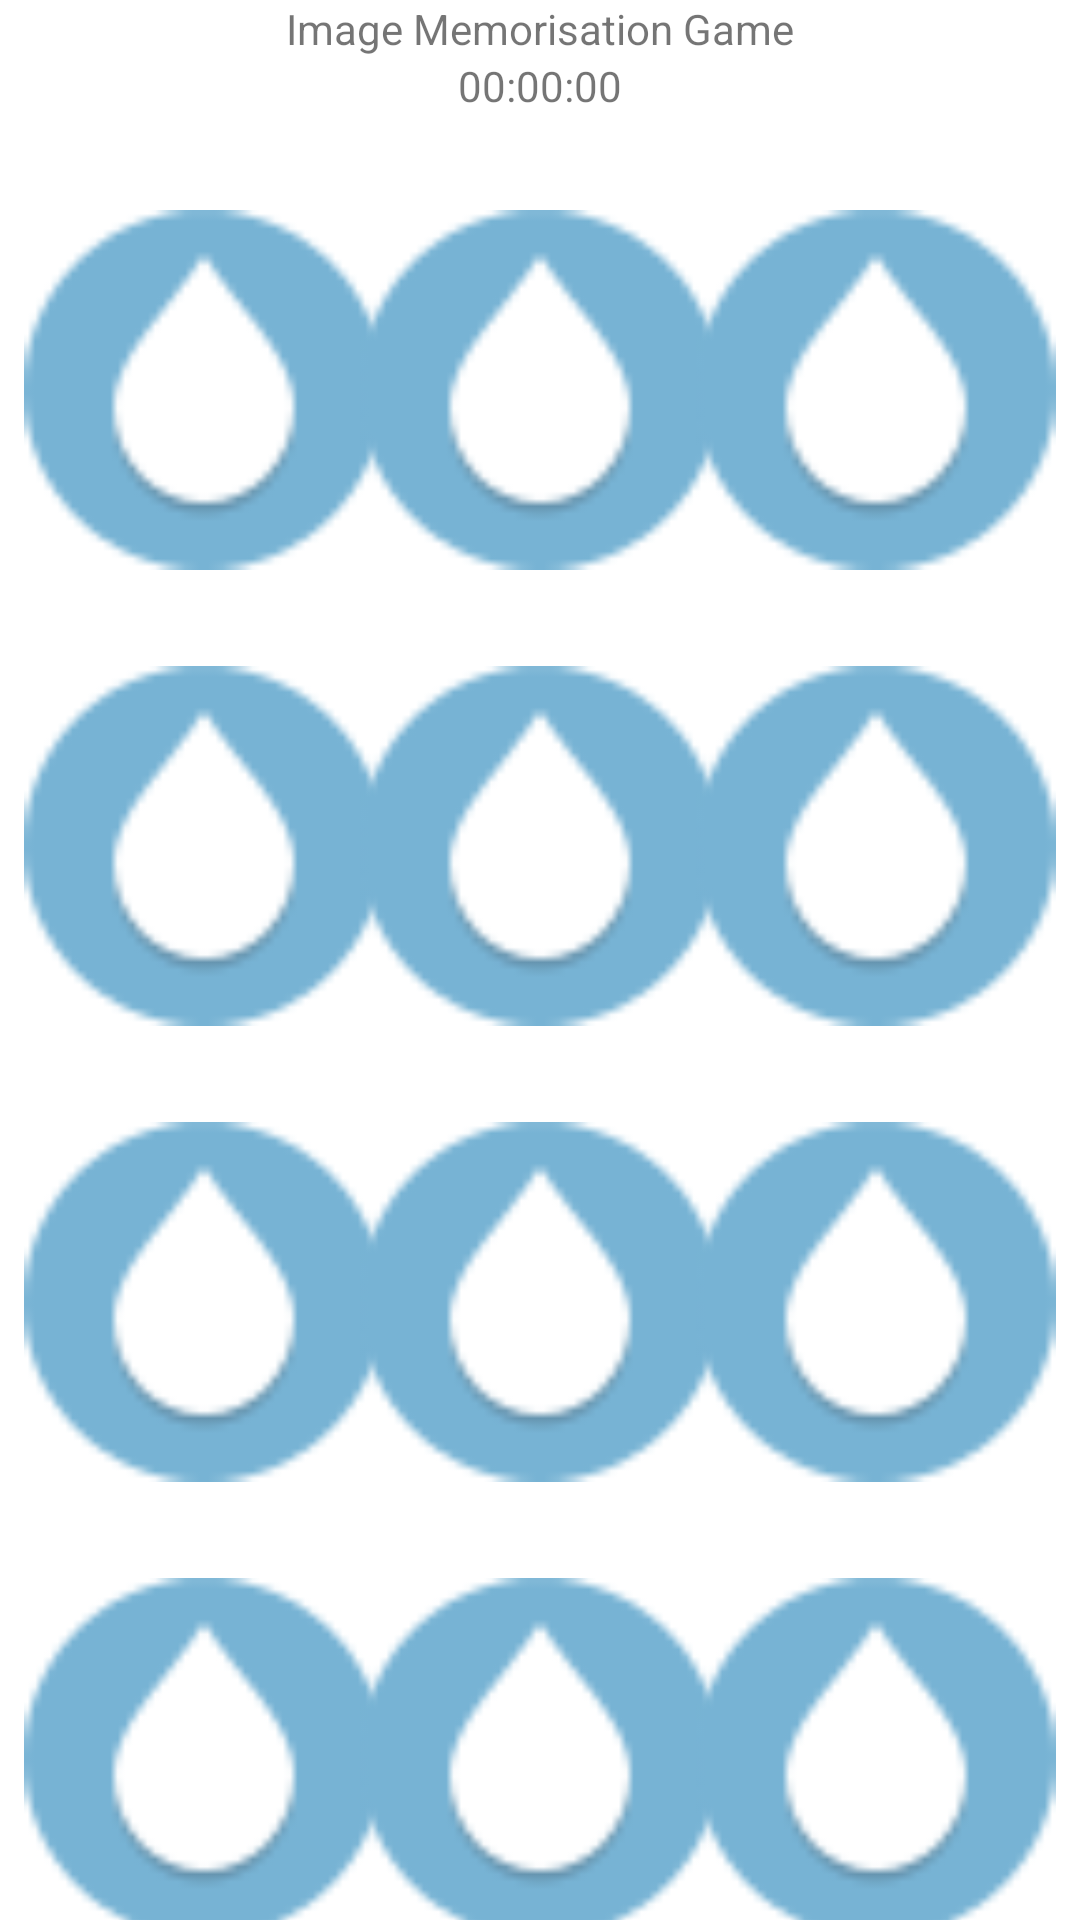

Here is an Android app screen rendered from its layout file. Give the layout XML and the strings, colors and styles it references.
<!-- AndroidManifest.xml: application theme Theme.ImageMemo -->
<!-- res/layout/activity_game.xml -->
<?xml version="1.0" encoding="utf-8"?>
<androidx.constraintlayout.widget.ConstraintLayout
    xmlns:android="http://schemas.android.com/apk/res/android"
    xmlns:app="http://schemas.android.com/apk/res-auto"
    xmlns:tools="http://schemas.android.com/tools"
    android:layout_width="match_parent"
    android:layout_height="match_parent"
    tools:context=".GameActivity">


    <TextView
        android:id="@+id/textView"
        android:layout_width="match_parent"
        android:layout_height="wrap_content"
        android:text="@string/title"
        android:textAlignment="center"
        app:layout_constraintEnd_toEndOf="parent"
        app:layout_constraintStart_toStartOf="parent"
        app:layout_constraintTop_toTopOf="parent" />


    <TextView
        android:id="@+id/score"
        android:layout_width="match_parent"
        android:layout_height="wrap_content"
        android:text="@string/score"
        android:textAlignment="center"
        app:layout_constraintEnd_toEndOf="parent"
        app:layout_constraintStart_toStartOf="parent"
        app:layout_constraintTop_toBottomOf="@+id/textView" />

    <androidx.appcompat.widget.AppCompatButton
        android:id="@+id/button1"
        android:layout_width="120dp"
        android:layout_height="120dp"
        android:layout_marginStart="8dp"
        android:layout_marginTop="32dp"

        android:background="@drawable/water"
        app:layout_constraintStart_toStartOf="parent"
        app:layout_constraintTop_toBottomOf="@+id/score"
        android:contentDescription="@string/game_button" />

    <androidx.appcompat.widget.AppCompatButton
        android:contentDescription="@string/game_button"
        android:id="@+id/button2"
        android:layout_width="120dp"
        android:layout_height="120dp"
        android:layout_marginTop="32dp"
        android:background="@drawable/water"
        app:layout_constraintEnd_toStartOf="@+id/button3"
        app:layout_constraintStart_toEndOf="@+id/button1"
        app:layout_constraintTop_toBottomOf="@+id/score" />

    <androidx.appcompat.widget.AppCompatButton
        android:contentDescription="@string/game_button"
        android:id="@+id/button3"
        android:layout_width="120dp"
        android:layout_height="120dp"
        android:layout_marginTop="32dp"
        android:layout_marginEnd="8dp"
        android:background="@drawable/water"
        app:layout_constraintEnd_toEndOf="parent"
        app:layout_constraintTop_toBottomOf="@+id/score" />

    <androidx.appcompat.widget.AppCompatButton
        android:contentDescription="@string/game_button"
        android:id="@+id/button4"
        android:layout_width="120dp"
        android:layout_height="120dp"
        android:layout_marginStart="8dp"
        android:layout_marginTop="32dp"
        android:background="@drawable/water"
        app:layout_constraintStart_toStartOf="parent"
        app:layout_constraintTop_toBottomOf="@+id/button1" />

    <androidx.appcompat.widget.AppCompatButton
        android:contentDescription="@string/game_button"
        android:id="@+id/button5"
        android:layout_width="120dp"
        android:layout_height="120dp"
        android:layout_marginTop="32dp"
        android:background="@drawable/water"
        app:layout_constraintEnd_toStartOf="@+id/button6"
        app:layout_constraintStart_toEndOf="@+id/button4"
        app:layout_constraintTop_toBottomOf="@+id/button2" />

    <androidx.appcompat.widget.AppCompatButton
        android:contentDescription="@string/game_button"
        android:id="@+id/button6"
        android:layout_width="120dp"
        android:layout_height="120dp"
        android:layout_marginTop="32dp"
        android:layout_marginEnd="8dp"
        android:background="@drawable/water"
        app:layout_constraintEnd_toEndOf="parent"
        app:layout_constraintTop_toBottomOf="@+id/button3" />

    <androidx.appcompat.widget.AppCompatButton
        android:contentDescription="@string/game_button"
        android:id="@+id/button7"
        android:layout_width="120dp"
        android:layout_height="120dp"
        android:layout_marginStart="8dp"
        android:layout_marginTop="32dp"
        android:background="@drawable/water"
        app:layout_constraintStart_toStartOf="parent"
        app:layout_constraintTop_toBottomOf="@+id/button4" />

    <androidx.appcompat.widget.AppCompatButton
        android:contentDescription="@string/game_button"
        android:id="@+id/button8"
        android:layout_width="120dp"
        android:layout_height="120dp"
        android:layout_marginTop="32dp"
        android:background="@drawable/water"
        app:layout_constraintEnd_toStartOf="@+id/button9"
        app:layout_constraintStart_toEndOf="@+id/button7"
        app:layout_constraintTop_toBottomOf="@+id/button5" />

    <androidx.appcompat.widget.AppCompatButton
        android:contentDescription="@string/game_button"
        android:id="@+id/button9"
        android:layout_width="120dp"
        android:layout_height="120dp"
        android:layout_marginTop="32dp"
        android:layout_marginEnd="8dp"
        android:background="@drawable/water"
        app:layout_constraintEnd_toEndOf="parent"
        app:layout_constraintTop_toBottomOf="@+id/button6" />

    <androidx.appcompat.widget.AppCompatButton
        android:contentDescription="@string/game_button"
        android:id="@+id/button10"
        android:layout_width="120dp"
        android:layout_height="120dp"
        android:layout_marginStart="8dp"
        android:layout_marginTop="32dp"
        android:background="@drawable/water"
        app:layout_constraintStart_toStartOf="parent"
        app:layout_constraintTop_toBottomOf="@+id/button7" />

    <androidx.appcompat.widget.AppCompatButton
        android:contentDescription="@string/game_button"
        android:id="@+id/button11"
        android:layout_width="120dp"
        android:layout_height="120dp"
        android:layout_marginTop="32dp"
        android:background="@drawable/water"
        app:layout_constraintEnd_toStartOf="@+id/button12"
        app:layout_constraintStart_toEndOf="@+id/button10"
        app:layout_constraintTop_toBottomOf="@+id/button8" />

    <androidx.appcompat.widget.AppCompatButton
        android:contentDescription="@string/game_button"
        android:id="@+id/button12"
        android:layout_width="120dp"
        android:layout_height="120dp"
        android:layout_marginTop="32dp"
        android:layout_marginEnd="8dp"
        android:background="@drawable/water"
        app:layout_constraintEnd_toEndOf="parent"
        app:layout_constraintTop_toBottomOf="@+id/button9" />

</androidx.constraintlayout.widget.ConstraintLayout>
<!-- resources referenced by this layout -->
<resources>
  <!-- drawable water: png bitmap (drawable, 1638 bytes) -->
  <string name="game_button">game_button</string>
  <string name="score">00:00:00</string>
  <string name="title">Image Memorisation Game</string>
  <style name="Theme.ImageMemo" parent="Theme.MaterialComponents.DayNight.DarkActionBar">
          
          <item name="colorPrimary">@color/purple_500</item>
          <item name="colorPrimaryVariant">@color/purple_700</item>
          <item name="colorOnPrimary">@color/white</item>
          
          <item name="colorSecondary">@color/teal_200</item>
          <item name="colorSecondaryVariant">@color/teal_700</item>
          <item name="colorOnSecondary">@color/black</item>
          
          <item name="android:statusBarColor" tools:targetApi="l">?attr/colorPrimaryVariant</item>
          
      </style>
  <!-- not gathered from this repository: default colours our renderer supplied (Android Studio template values) -->
  <color name="purple_500">#FF6200EE</color>
  <color name="purple_700">#FF3700B3</color>
  <color name="teal_200">#FF03DAC5</color>
  <color name="teal_700">#FF018786</color>
  <color name="black">#FF000000</color>
  <color name="white">#FFFFFFFF</color>
</resources>
